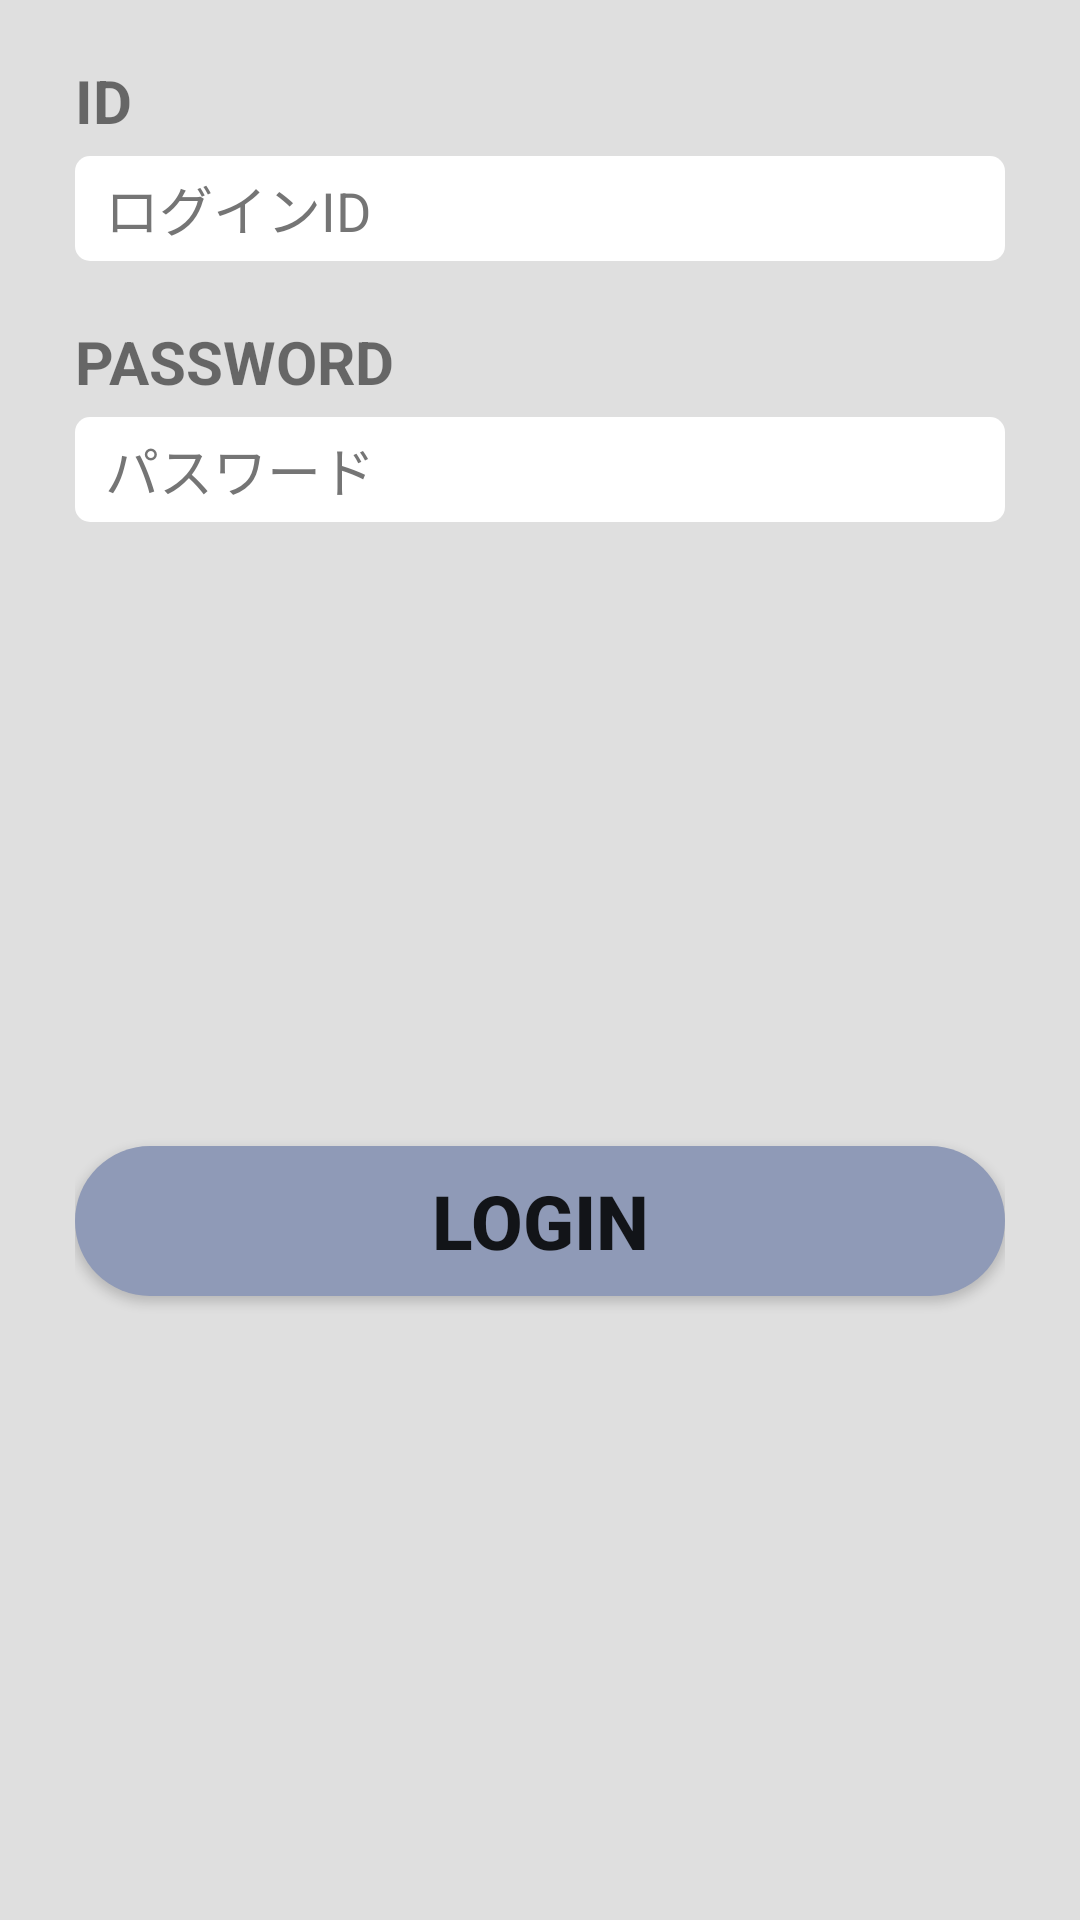

Reconstruct the res/layout file that produces this screen, plus the resources it refers to.
<!-- AndroidManifest.xml: application theme Theme.Pvg2023 -->
<!-- res/layout/activity_login.xml -->
<?xml version="1.0" encoding="utf-8"?>
<androidx.constraintlayout.widget.ConstraintLayout
    xmlns:android="http://schemas.android.com/apk/res/android"
    xmlns:app="http://schemas.android.com/apk/res-auto"
    xmlns:tools="http://schemas.android.com/tools"
    tools:context=".ui.login.LoginActivity"
    android:layout_width="match_parent"
    android:layout_height="match_parent"
    android:paddingStart="25dp"
    android:paddingEnd="25dp"
    android:background="@color/main_back_color"
   >

    <TextView
        android:id="@+id/id_text"
        android:layout_width="wrap_content"
        android:layout_height="0dp"
        android:layout_marginTop="20dp"
        android:text="@string/login_id"
        android:textStyle="bold"
        android:textSize="20sp"
        app:layout_constraintStart_toStartOf="parent"
        app:layout_constraintTop_toTopOf="parent" />

    <EditText
        android:id="@+id/id_edit_text"
        android:layout_width="0dp"
        android:layout_height="35dp"
        android:layout_marginTop="5dp"
        android:background="@drawable/round_edit_text"
        android:hint="@string/login_id_placeholder"
        android:importantForAutofill="no"
        android:inputType="textEmailAddress"
        android:paddingStart="10dp"
        android:textColorHint="#757575"
        app:layout_constraintEnd_toEndOf="parent"
        app:layout_constraintStart_toStartOf="parent"
        app:layout_constraintTop_toBottomOf="@id/id_text" />

    <TextView
        android:id="@+id/pass_text"
        android:layout_width="wrap_content"
        android:layout_height="wrap_content"
        android:layout_marginTop="20dp"
        android:text="@string/login_pass"
        android:textStyle="bold"
        android:textSize="20sp"
        app:layout_constraintTop_toBottomOf="@id/id_edit_text"
        app:layout_constraintStart_toStartOf="parent"
        />

    <EditText
        android:id="@+id/edit_text_pass"
        android:layout_width="0dp"
        android:layout_height="35dp"
        android:layout_marginTop="5dp"
        android:background="@drawable/round_edit_text"
        android:hint="@string/login_pass_placeholder"
        android:importantForAutofill="no"
        android:inputType="textPassword"
        android:paddingStart="10dp"
        android:textColorHint="#757575"
        app:layout_constraintEnd_toEndOf="parent"
        app:layout_constraintStart_toStartOf="parent"
        app:layout_constraintTop_toBottomOf="@id/pass_text" />

    <Button
        android:id="@+id/button_login"
        android:layout_width="0dp"
        android:layout_height="50dp"
        android:background="@drawable/round_button_30dp"
        android:text="@string/login_button_title"
        android:textSize="25sp"
        android:textStyle="bold"
        app:layout_constraintTop_toBottomOf="@id/edit_text_pass"
        app:layout_constraintStart_toStartOf="parent"
        app:layout_constraintEnd_toEndOf="parent"
        app:layout_constraintBottom_toBottomOf="parent"
        />

</androidx.constraintlayout.widget.ConstraintLayout>
<!-- resources referenced by this layout -->
<resources>
  <color name="main_back_color">#DFDFDF</color>
  <!-- drawable round_button_30dp (drawable) -->
  <?xml version="1.0" encoding="utf-8"?>
  <shape
      xmlns:android="http://schemas.android.com/apk/res/android"
      android:shape="rectangle">
  
      <corners
          android:topRightRadius="30dp"
          android:bottomRightRadius="30dp"
          android:bottomLeftRadius="30dp"
          android:topLeftRadius="30dp"
          />
  
      <solid android:color="@color/main_color"/>
  </shape>
  <!-- drawable round_edit_text (drawable) -->
  <?xml version="1.0" encoding="utf-8"?>
  <shape
      xmlns:android="http://schemas.android.com/apk/res/android"
      android:shape="rectangle">
  
      <corners
          android:topRightRadius="5dp"
          android:bottomRightRadius="5dp"
          android:bottomLeftRadius="5dp"
          android:topLeftRadius="5dp"
          />
  
      <solid android:color="@color/white"/>
  
  </shape>
  <string name="login_button_title">LOGIN</string>
  <string name="login_id">ID</string>
  <string name="login_id_placeholder">ログインID</string>
  <string name="login_pass">PASSWORD</string>
  <string name="login_pass_placeholder">パスワード</string>
  <style name="Theme.Pvg2023" parent="Theme.MaterialComponents.DayNight.DarkActionBar">
          
          <item name="colorPrimary">@color/main_color</item>
          <item name="colorPrimaryVariant">@color/main_color</item>
          <item name="colorOnPrimary">@color/white</item>
          
          <item name="colorSecondary">@color/teal_200</item>
          <item name="colorSecondaryVariant">@color/teal_700</item>
          <item name="colorOnSecondary">@color/black</item>
          
          <item name="android:statusBarColor" tools:targetApi="l">?attr/colorPrimaryVariant</item>
          
      </style>
  <color name="main_color">#8F9AB7</color>
  <color name="white">#FFFFFFFF</color>
  <color name="teal_200">#FF03DAC5</color>
  <color name="teal_700">#FF018786</color>
  <color name="black">#FF000000</color>
</resources>
